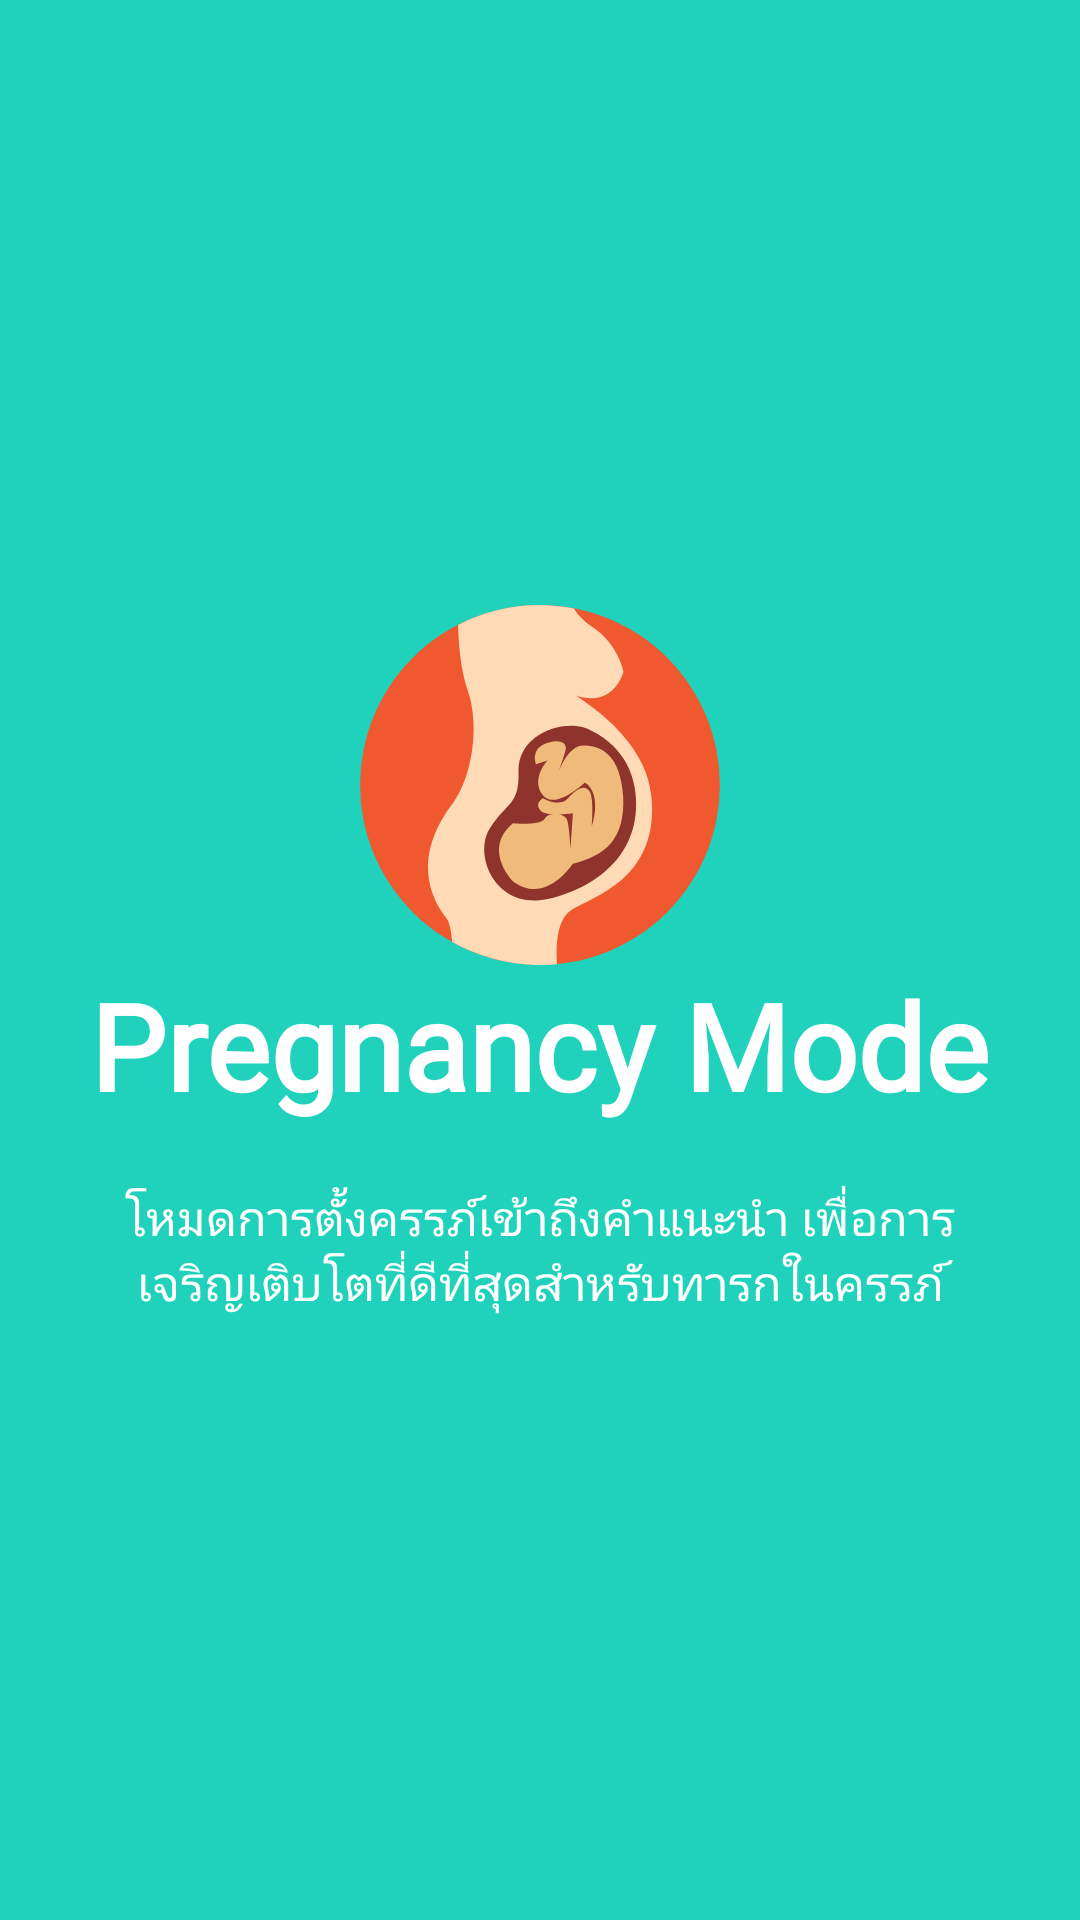

Android layout source for this screen:
<!-- AndroidManifest.xml: application theme AppTheme -->
<!-- res/layout/welcome_slide2.xml -->
<?xml version="1.0" encoding="utf-8"?>
<RelativeLayout xmlns:android="http://schemas.android.com/apk/res/android"
    xmlns:app="http://schemas.android.com/apk/res-auto"
    android:layout_width="match_parent"
    android:layout_height="match_parent"
    android:background="@color/bg_screen2">

    <LinearLayout
        android:layout_width="wrap_content"
        android:layout_height="wrap_content"
        android:layout_centerInParent="true"
        android:gravity="center_horizontal"
        android:orientation="vertical">

        <ImageView
            android:layout_width="@dimen/img_width_height"
            android:layout_height="@dimen/img_width_height"
            app:srcCompat="@drawable/ic_pregnancy" />

        <TextView
            android:layout_width="wrap_content"
            android:layout_height="wrap_content"
            android:text="@string/slide_2_title"
            android:fontFamily="@font/ekkamai"
            android:textColor="@android:color/white"
            android:textSize="@dimen/slide_title"
            android:textStyle="bold" />

        <TextView
            android:layout_width="wrap_content"
            android:layout_height="wrap_content"
            android:layout_marginTop="20dp"
            android:paddingLeft="@dimen/desc_padding"
            android:paddingRight="@dimen/desc_padding"
            android:text="@string/slide_2_desc"
            android:fontFamily="@font/mitr"
            android:textAlignment="center"
            android:textColor="@android:color/white"
            android:textSize="@dimen/slide_desc" />

    </LinearLayout>


</RelativeLayout>
<!-- resources referenced by this layout -->
<resources>
  <color name="bg_screen2">#20d2bb</color>
  <dimen name="desc_padding">40dp</dimen>
  <dimen name="img_width_height">120dp</dimen>
  <dimen name="slide_desc">16sp</dimen>
  <dimen name="slide_title">40sp</dimen>
  <!-- drawable ic_pregnancy (drawable) -->
  <vector android:height="120dp" android:viewportHeight="393.826"
      android:viewportWidth="393.826" android:width="120dp" xmlns:android="http://schemas.android.com/apk/res/android">
      <path android:fillColor="#F0582F" android:pathData="M196.9,196.8m-196.8,0a196.8,196.8 0,1 1,393.6 0a196.8,196.8 0,1 1,-393.6 0"/>
      <path android:fillColor="#FFDAB6" android:pathData="M107.3,21.8c0.5,20.9 2.9,49.8 10.5,71.5c13.4,38.3 5.2,95.4 -17.6,125.5s-42.4,78.1 -4.1,126.1c0,0 3.7,8.1 4.7,23.9c28.6,16 61.3,25.1 96.1,25.1c6.3,0 12.3,-0.3 18.6,-0.8c-1,-14.7 -1.6,-48 15.2,-59c21.7,-14.4 97.5,-33.3 88,-125.5c-5,-48.5 -45.6,-85.4 -83.1,-109.8c0,0 38.5,16.5 52.7,-25.9c0,0 -6,-30.1 -32.8,-48C243,16.5 237,9.2 234.1,3.8c-12,-2.3 -24.4,-3.7 -37.2,-3.7C164.7,0 134,7.9 107.3,21.8z"/>
      <path android:fillColor="#8E342D" android:pathData="M245.1,134.1c0,0 47.5,15.2 55.5,66c10.5,66.8 -36.7,107.7 -94.1,121.3s-83.3,-47.2 -64.5,-76.8s32.5,-24.9 31.4,-62.6C172.5,144.1 216.6,125.8 245.1,134.1z"/>
      <path android:fillColor="#F0BA7A" android:pathData="M232.8,283c0,0 -29.9,46.4 -65.5,19.1c0,0 -34.1,-34.8 0,-63.4c0,0 30.1,2.9 34.8,-5c4.7,-8.1 20.9,-5 23.9,0s4.2,32.3 4.2,32.3l2.7,-38.3c0,0 -29.9,4.7 -35.9,-3.4c-6,-8.1 3.2,-12.9 3.2,-12.9s17.8,10.7 27.5,0c9.7,-10.7 17.6,-14.9 23.1,-8.1c5.5,6.8 2.7,38.8 2.7,38.8s12.3,-34.1 -7.3,-48c0,0 -33.6,31.4 -46.6,13.6s5.5,-37.5 5.5,-37.5l-12.6,3.9c0,0 -6.3,-16.5 10.7,-22.6c17,-6 22,0.5 22,5c0,4.5 -9.4,29.9 -9.4,29.9s10.2,-32.8 28.6,-32.8c18.4,0 40.6,8.9 43.5,55.8C290.2,256.3 268.2,274.1 232.8,283z"/>
  </vector>
  <string name="slide_2_desc">โหมดการตั้งครรภ์เข้าถึงคำแนะนำ เพื่อการเจริญเติบโตที่ดีที่สุดสำหรับทารกในครรภ์</string>
  <string name="slide_2_title">Pregnancy Mode</string>
  <style name="AppTheme" parent="Theme.AppCompat.Light.NoActionBar">
          
          <item name="colorPrimary">@color/colorPrimary</item>
          <item name="colorPrimaryDark">@color/colorPrimaryDark</item>
          <item name="colorAccent">@color/colorAccent</item>
      </style>
  <color name="colorPrimary">#E91E63</color>
  <color name="colorPrimaryDark">#C2185B</color>
  <color name="colorAccent">#3395ff</color>
</resources>
